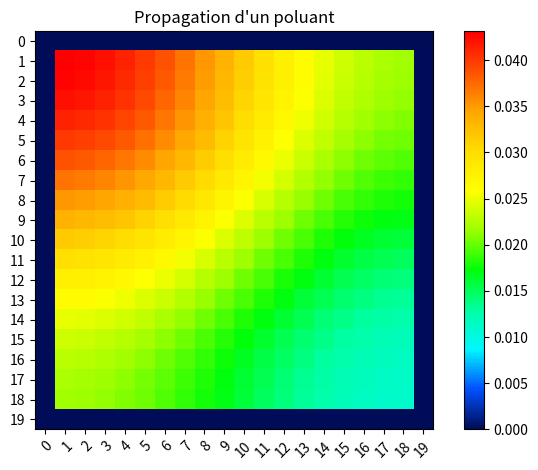

Here is the Python script that generated this plot:

import numpy as np
import matplotlib.pyplot as plt
import matplotlib

# D = 10**-1
D= 0.25
# si D*Delta t/delta x ** 2 > 1/4 c'est pas possible les cases polue plus que leur propre concentration
# si D*Delta t/delta y ** 2 > 1/4 c'est pas possible les cases polue plus que leur propre concentration

delta_x=1
delta_y=1

delta_t=1


taille_x=20
taille_y=20

u=0

# true : mur Newman
# false : filtre Dirichlet
murGauche = True
murDroite = True
murHaut = True
murBas =True


n=200

if((D*delta_t)/(delta_x**2)>1/4):
    print("propagation trop elever en x")
if((D*delta_t)/(delta_y**2)>1/4):
    print("propagation trop elever en y")


tableau_milieu_aquatique_initial = [[] for y in range(taille_y)]


for x in range(0,taille_x):
    for y in range(0,taille_y):
        tableau_milieu_aquatique_initial[x].append(0)



tableau_milieu_aquatique = tableau_milieu_aquatique_initial


def afficherGraphic(tab):

    fig,ax=plt.subplots()
    ax.imshow(tab)

    ax.set_xticks(np.arange(0,taille_x))
    ax.set_yticks(np.arange(0,taille_y))
	
    colors = ["#000c57","#0051ff","#00f7ff","#00ffa2","#00ff08","#9dff00","#ffff00","#ffdd00","#ffa600","#ff5100","#ff0000"]
    custom_cmap = matplotlib.colors.LinearSegmentedColormap.from_list("custom_cmap",colors)

    plt.imshow(tab,cmap=custom_cmap)
    cbar = plt.colorbar()

    plt.setp(ax.get_xticklabels(),rotation=45,ha="right",rotation_mode="anchor")

    ax.set_title("Propagation d'un poluant")
    fig.tight_layout()
    plt.show()

def afficher (tableau_milieu_aquatique):
    print("\n")
    for x in range(0,taille_x):
        print(tableau_milieu_aquatique[x])
    print("\n")

# afficher (tableau_milieu_aquatique)

def get(i,j,tableau_milieu_aquatique_n):
    # filtre
    if(i+1>taille_x-1 or i-1< 0 or j+1 >taille_y-1 or j-1 <0):
        return 0
    
    return tableau_milieu_aquatique_n[i][j]

def C(i,j,tableau_milieu_aquatique_n):
    newC = 0
    newC= get(i,j,tableau_milieu_aquatique_n)

    droite,gauche,haut,bas = 1,1,1,1
    if(murBas):
        if(get(i+1,j,tableau_milieu_aquatique_n)==0):
            bas = 0
    if(murHaut):
        if(get(i-1,j,tableau_milieu_aquatique_n) == 0):
            haut = 0
    if(murDroite):
        if(get(i,j+1,tableau_milieu_aquatique_n)==0):
            droite = 0
    if(murGauche):
        if(get(i,j-1,tableau_milieu_aquatique_n)==0):
            gauche = 0
    newC+= ((D*delta_t)/(delta_x**2))*(get(i+1,j,tableau_milieu_aquatique_n)-droite*get(i,j,tableau_milieu_aquatique_n)-gauche*get(i,j,tableau_milieu_aquatique_n)+get(i-1,j,tableau_milieu_aquatique_n))
    newC+= ((D*delta_t)/(delta_y**2))*(get(i,j+1,tableau_milieu_aquatique_n)-haut*get(i,j,tableau_milieu_aquatique_n)-bas*get(i,j,tableau_milieu_aquatique_n)+get(i,j-1,tableau_milieu_aquatique_n))
    newC-= delta_t*u*((get(i+1,j,tableau_milieu_aquatique_n)-get(i-1,j,tableau_milieu_aquatique_n))/(2*delta_x) + (get(i,j+1,tableau_milieu_aquatique_n)-get(i,j-1,tableau_milieu_aquatique_n))/(2*delta_y))
    return newC

def actualiser(tableau_milieu_aquatique):
    nouveau_tableau = [[] for y in range(taille_y)]

    # Polution permanente
    # nouveau_tableau[4][4] = 1

    for x in range(0,taille_x):
        for y in range(0,taille_y):
            nouveau_tableau[x].append(0)

    for x in range(1,taille_x-1):
        for y in range(1,taille_y-1):
            nouveau_tableau[x][y] = C(x,y,tableau_milieu_aquatique)
    return nouveau_tableau

tableau_milieu_aquatique[4][4] = 1
tableau_milieu_aquatique[4][5] = 1
tableau_milieu_aquatique[5][4] = 1
tableau_milieu_aquatique[5][5] = 1


def tourner(n,tableau_milieu_aquatique):
    for i in range(n):
        tableau_milieu_aquatique = actualiser(tableau_milieu_aquatique)
    return tableau_milieu_aquatique
# tableau_milieu_aquatique[5][5] = C(5,5,tableau_milieu_aquatique)

# afficher (tableau_milieu_aquatique)

tableau_milieu_aquatique = tourner(n,tableau_milieu_aquatique)
afficherGraphic(tableau_milieu_aquatique)

# tourner(100,tableau_milieu_aquatique)
# afficherGraphic(tableau_milieu_aquatique)